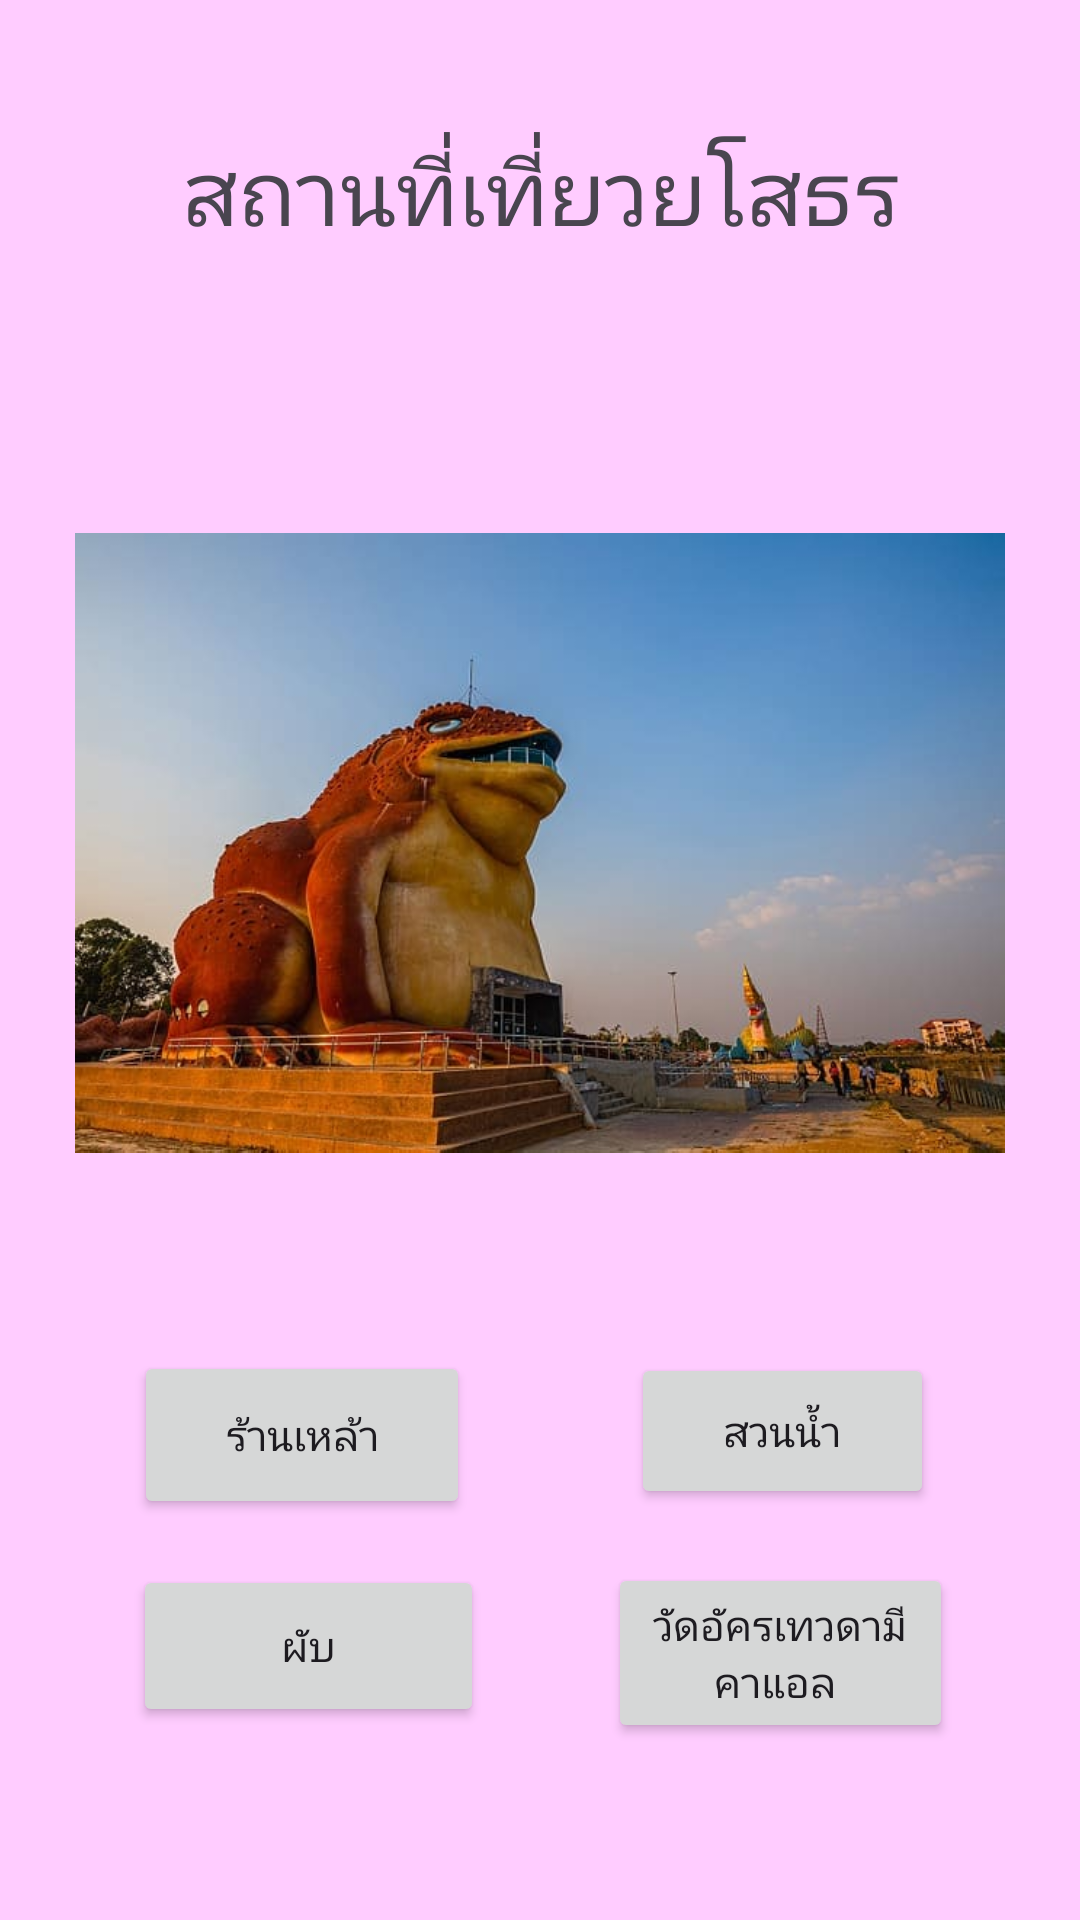

Produce the Android XML layout that renders to this screen, including the resource entries it uses.
<!-- AndroidManifest.xml: application theme Theme.EZ011 -->
<!-- res/layout/activity_seven.xml -->
<?xml version="1.0" encoding="utf-8"?>
<androidx.constraintlayout.widget.ConstraintLayout xmlns:android="http://schemas.android.com/apk/res/android"
    xmlns:app="http://schemas.android.com/apk/res-auto"
    xmlns:tools="http://schemas.android.com/tools"
    android:layout_width="match_parent"
    android:layout_height="match_parent"
    android:background="#ffccff"
    tools:context=".seven">

    <Button
        android:id="@+id/z2"
        android:layout_width="101dp"
        android:layout_height="52dp"
        android:text="สวนน้ำ"
        app:layout_constraintBottom_toBottomOf="parent"
        app:layout_constraintEnd_toEndOf="parent"
        app:layout_constraintHorizontal_bias="0.812"
        app:layout_constraintStart_toStartOf="parent"
        app:layout_constraintTop_toTopOf="parent"
        app:layout_constraintVertical_bias="0.767" />

    <ImageView
        android:id="@+id/imageView4"
        android:layout_width="310dp"
        android:layout_height="336dp"
        app:layout_constraintBottom_toBottomOf="parent"
        app:layout_constraintEnd_toEndOf="parent"
        app:layout_constraintHorizontal_bias="0.497"
        app:layout_constraintStart_toStartOf="parent"
        app:layout_constraintTop_toTopOf="parent"
        app:layout_constraintVertical_bias="0.372"
        app:srcCompat="@drawable/seven" />

    <Button
        android:id="@+id/z1"
        android:layout_width="112dp"
        android:layout_height="56dp"
        android:text="ร้านเหล้า"
        app:layout_constraintBottom_toBottomOf="parent"
        app:layout_constraintEnd_toEndOf="parent"
        app:layout_constraintHorizontal_bias="0.18"
        app:layout_constraintStart_toStartOf="parent"
        app:layout_constraintTop_toTopOf="parent"
        app:layout_constraintVertical_bias="0.771" />

    <Button
        android:id="@+id/z4"
        android:layout_width="115dp"
        android:layout_height="60dp"
        android:text="วัดอัครเทวดามีคาแอล "
        app:layout_constraintBottom_toBottomOf="parent"
        app:layout_constraintEnd_toEndOf="parent"
        app:layout_constraintHorizontal_bias="0.827"
        app:layout_constraintStart_toStartOf="parent"
        app:layout_constraintTop_toTopOf="parent"
        app:layout_constraintVertical_bias="0.898" />

    <TextView
        android:id="@+id/textView7"
        android:layout_width="wrap_content"
        android:layout_height="wrap_content"
        android:text="สถานที่เที่ยวยโสธร"
        android:textSize="30sp"
        app:layout_constraintBottom_toBottomOf="parent"
        app:layout_constraintEnd_toEndOf="parent"
        app:layout_constraintStart_toStartOf="parent"
        app:layout_constraintTop_toTopOf="parent"
        app:layout_constraintVertical_bias="0.072" />

    <Button
        android:id="@+id/z3"
        android:layout_width="117dp"
        android:layout_height="54dp"
        android:text="ผับ"
        app:layout_constraintBottom_toBottomOf="parent"
        app:layout_constraintEnd_toEndOf="parent"
        app:layout_constraintHorizontal_bias="0.183"
        app:layout_constraintStart_toStartOf="parent"
        app:layout_constraintTop_toTopOf="parent"
        app:layout_constraintVertical_bias="0.89" />
</androidx.constraintlayout.widget.ConstraintLayout>
<!-- resources referenced by this layout -->
<resources>
  <!-- drawable seven: jpg bitmap (drawable, 30611 bytes) -->
  <style name="Theme.EZ011" parent="Base.Theme.EZ011" />
  <style name="Base.Theme.EZ011" parent="Theme.Material3.DayNight.NoActionBar">
          
          
      </style>
</resources>
